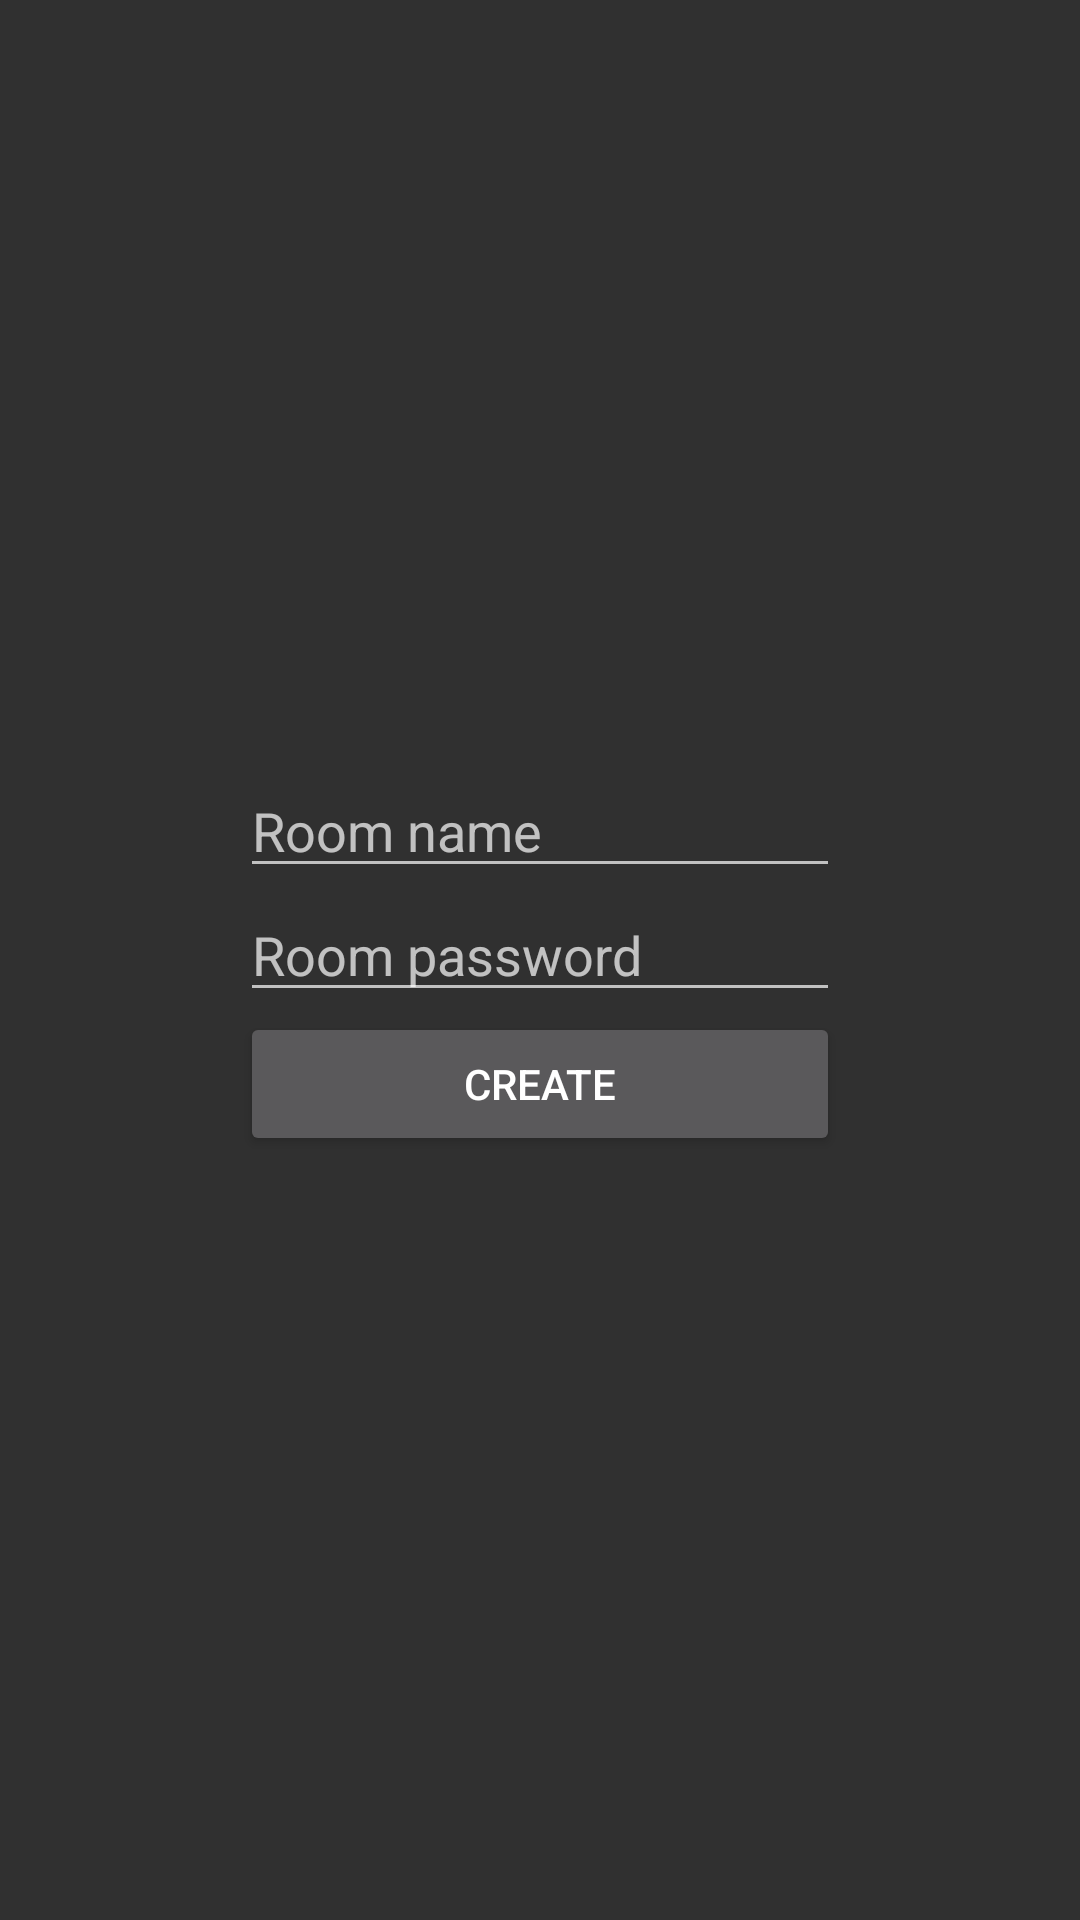

This screen was rendered from an Android layout file. Write that file and the resources it references.
<!-- AndroidManifest.xml: application theme AppTheme -->
<!-- res/layout/activity_create_room.xml -->
<?xml version="1.0" encoding="utf-8"?>
<RelativeLayout
	xmlns:android="http://schemas.android.com/apk/res/android"
	xmlns:tools="http://schemas.android.com/tools"
	android:layout_width="match_parent"
	android:layout_height="match_parent"
	android:fitsSystemWindows="true"
	tools:context="com.github.example.rmpcanvas.CreateRoomActivity">

	<ImageButton
		android:id="@+id/ib_back"
		android:layout_width="56dp"
		android:layout_height="56dp"
		android:background="?selectableItemBackground"
		android:src="@drawable/ic_arrow_back_white_24dp"/>

	<LinearLayout
		android:layout_width="wrap_content"
		android:layout_height="wrap_content"
		android:layout_centerInParent="true"
		android:orientation="vertical">
		<EditText
			android:id="@+id/et_name"
			android:layout_width="200dp"
			android:layout_height="wrap_content"
			android:hint="Room name"/>
		<EditText
			android:id="@+id/et_password"
			android:layout_width="200dp"
			android:layout_height="wrap_content"
			android:hint="Room password"/>
		<Button
			android:id="@+id/btn_create"
			android:layout_width="match_parent"
			android:layout_height="wrap_content"
			android:text="Create"/>
	</LinearLayout>
</RelativeLayout>
<!-- resources referenced by this layout -->
<resources>
  <style name="AppTheme" parent="dark">
  		
  		<item name="colorPrimary">@color/colorPrimary</item>
  		<item name="colorPrimaryDark">@color/colorPrimaryDark</item>
  		<item name="colorAccent">@color/colorAccent</item>
  	</style>
  <style name="dark" parent="Theme.AppCompat.NoActionBar">
  		<item name="colorAccent">@color/colorAccent</item>
  	</style>
  <color name="colorPrimary">#222</color>
  <color name="colorPrimaryDark">#333</color>
  <color name="colorAccent">#ff4081</color>
</resources>
